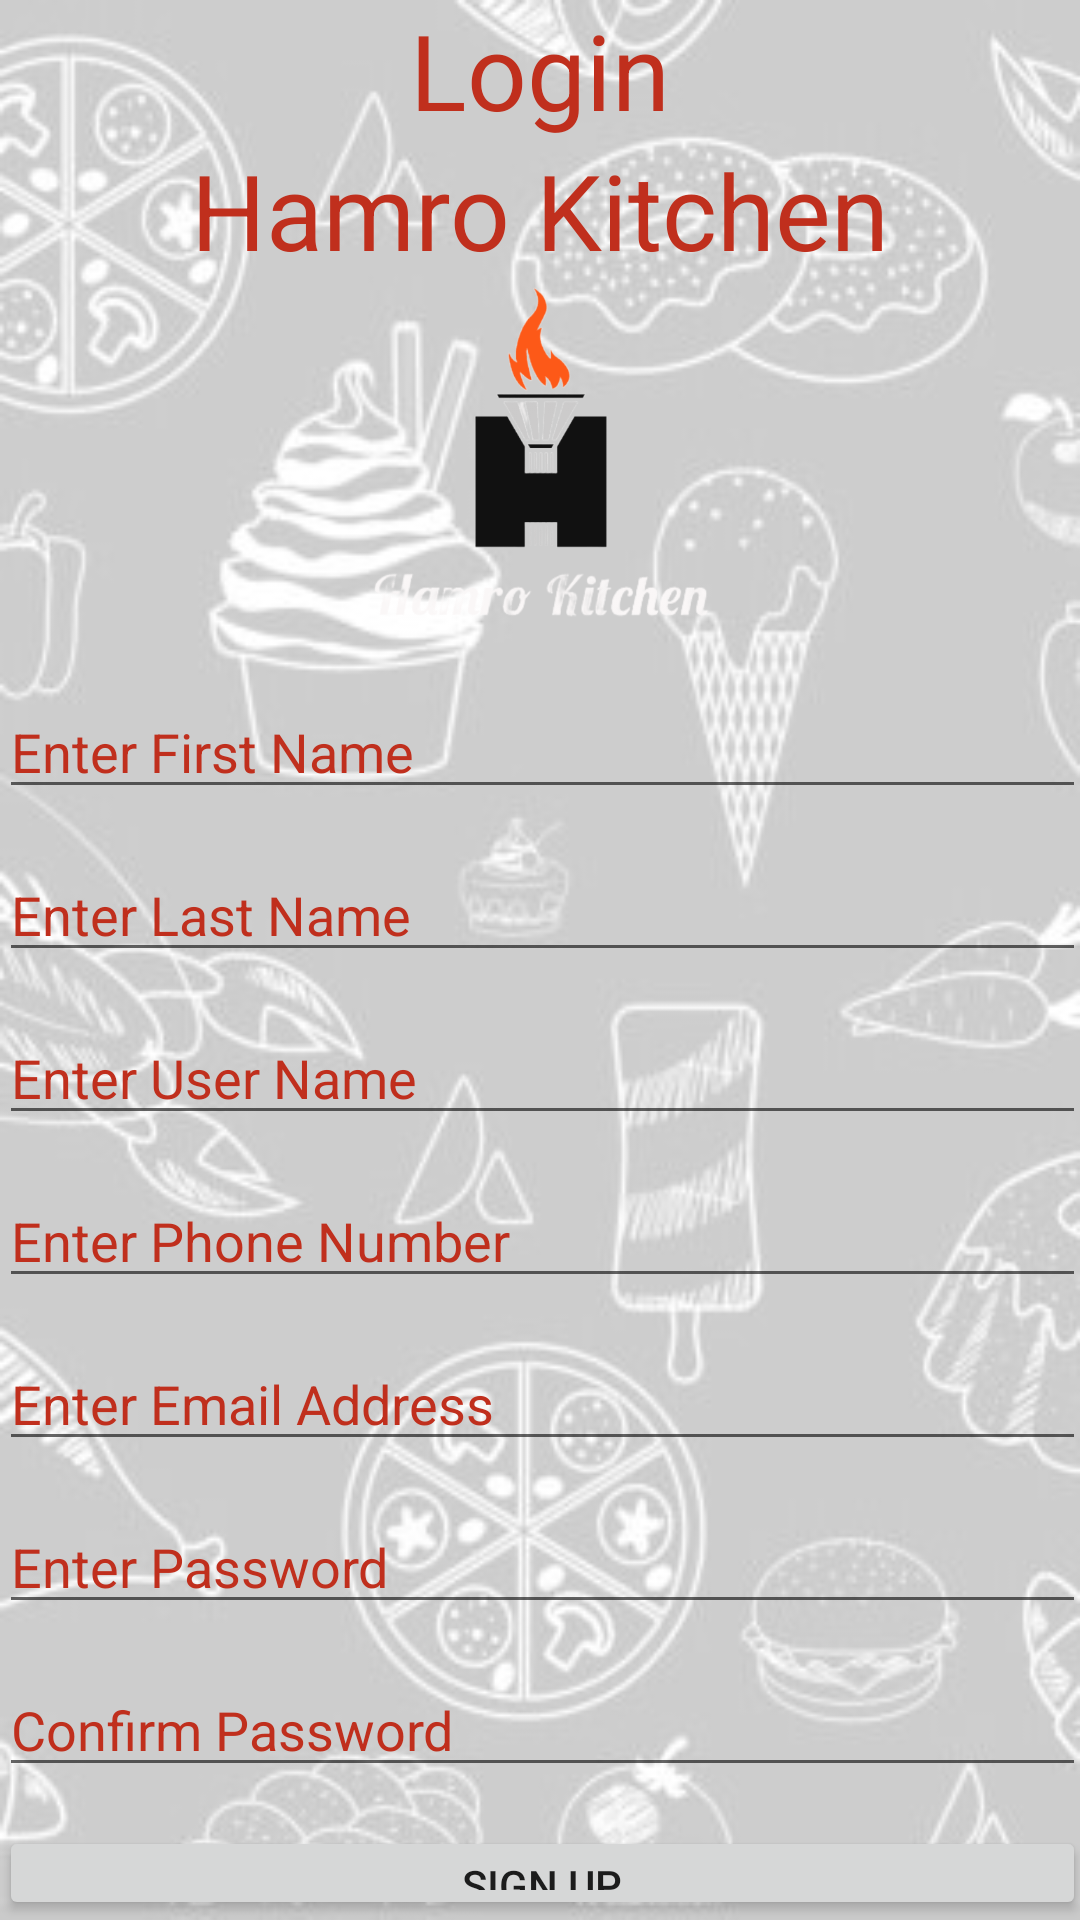

Produce the Android XML layout that renders to this screen, including the resource entries it uses.
<!-- AndroidManifest.xml: application theme AppTheme -->
<!-- res/layout/activity_sign_up.xml -->
<?xml version="1.0" encoding="utf-8"?>
<RelativeLayout xmlns:android="http://schemas.android.com/apk/res/android"
    xmlns:tools="http://schemas.android.com/tools"
    android:layout_width="wrap_content"
    android:layout_height="match_parent"
    android:background="@drawable/signup"
    android:paddingLeft="@dimen/activity_horizontal_margin"
    android:paddingTop="@dimen/activity_vertical_margin"
    android:paddingRight="@dimen/activity_horizontal_margin"
    android:paddingBottom="@dimen/activity_vertical_margin"
    tools:context=".MainActivity">

    <TextView
        android:id="@+id/textview"
        android:layout_width="wrap_content"
        android:layout_height="wrap_content"
        android:layout_alignParentTop="true"
        android:layout_centerHorizontal="true"
        android:text="Login"
        android:textColor="#C02F1D"
        android:textSize="35dp" />

    <TextView
        android:id="@+id/textView"
        android:layout_width="wrap_content"
        android:layout_height="wrap_content"
        android:layout_below="@+id/textview"
        android:layout_centerHorizontal="true"
        android:text="Hamro Kitchen"
        android:textColor="#C02F1D"
        android:textSize="35dp" />

    <ImageView
        android:id="@+id/imageView"
        android:layout_width="276dp"
        android:layout_height="122dp"
        android:layout_below="@+id/textView"
        android:layout_centerHorizontal="true"
        android:src="@drawable/hamro_kitchen" />

    <EditText
        android:id="@+id/crtFirstName"
        android:layout_width="wrap_content"
        android:layout_height="wrap_content"
        android:layout_below="@+id/imageView"
        android:layout_alignParentStart="true"
        android:layout_alignParentLeft="true"
        android:layout_alignParentEnd="true"
        android:layout_alignParentRight="true"
        android:layout_marginStart="0dp"
        android:layout_marginLeft="0dp"
        android:layout_marginTop="13dp"
        android:layout_marginEnd="-2dp"
        android:layout_marginRight="-2dp"
        android:focusable="true"
        android:hint="Enter First Name"
        android:textColorHighlight="#ff7eff15"
        android:textColorHint="#C02F1D"
        android:inputType="text"
        />
    <EditText
        android:id="@+id/crtLastName"
        android:layout_width="wrap_content"
        android:layout_height="wrap_content"
        android:layout_below="@+id/crtFirstName"
        android:layout_alignParentStart="true"
        android:layout_alignParentLeft="true"
        android:layout_alignParentEnd="true"
        android:layout_alignParentRight="true"
        android:layout_marginStart="0dp"
        android:layout_marginLeft="0dp"
        android:layout_marginTop="13dp"
        android:layout_marginEnd="-2dp"
        android:layout_marginRight="-2dp"
        android:focusable="true"
        android:hint="Enter Last Name"
        android:textColorHighlight="#ff7eff15"
        android:textColorHint="#C02F1D"
        android:inputType="text"
        />
    <EditText
        android:id="@+id/crtUserName"
        android:layout_width="wrap_content"
        android:layout_height="wrap_content"
        android:layout_below="@+id/crtLastName"
        android:layout_alignParentStart="true"
        android:layout_alignParentLeft="true"
        android:layout_alignParentEnd="true"
        android:layout_alignParentRight="true"
        android:layout_marginStart="0dp"
        android:layout_marginLeft="0dp"
        android:layout_marginTop="13dp"
        android:layout_marginEnd="-2dp"
        android:layout_marginRight="-2dp"
        android:focusable="true"
        android:hint="Enter User Name"
        android:textColorHighlight="#ff7eff15"
        android:textColorHint="#C02F1D"
        android:inputType="text"
        />

    <EditText
        android:id="@+id/crtPhone"
        android:layout_width="wrap_content"
        android:layout_height="wrap_content"
        android:layout_below="@+id/crtUserName"
        android:layout_alignParentStart="true"
        android:layout_alignParentLeft="true"
        android:layout_alignParentEnd="true"
        android:layout_alignParentRight="true"
        android:layout_marginStart="0dp"
        android:layout_marginLeft="0dp"
        android:layout_marginTop="13dp"
        android:layout_marginEnd="-2dp"
        android:layout_marginRight="-2dp"
        android:focusable="true"
        android:hint="Enter Phone Number"
        android:textColorHighlight="#ff7eff15"
        android:textColorHint="#C02F1D"
        android:inputType="phone"
        />

    <EditText
        android:id="@+id/crtEmail"
        android:layout_width="wrap_content"
        android:layout_height="wrap_content"
        android:layout_below="@+id/crtPhone"
        android:layout_alignParentStart="true"
        android:layout_alignParentLeft="true"
        android:layout_alignParentEnd="true"
        android:layout_alignParentRight="true"
        android:layout_marginStart="0dp"
        android:layout_marginLeft="0dp"
        android:layout_marginTop="13dp"
        android:layout_marginEnd="-2dp"
        android:layout_marginRight="-2dp"
        android:focusable="true"
        android:hint="Enter Email Address"
        android:textColorHighlight="#ff7eff15"
        android:textColorHint="#C02F1D"
        android:inputType="text" />

    <EditText
        android:id="@+id/crtpassword"
        android:layout_width="wrap_content"
        android:layout_height="wrap_content"
        android:layout_below="@+id/crtEmail"
        android:layout_alignParentStart="true"
        android:layout_alignParentLeft="true"
        android:layout_alignParentEnd="true"
        android:layout_alignParentRight="true"
        android:layout_marginStart="0dp"
        android:layout_marginLeft="0dp"
        android:layout_marginTop="13dp"
        android:layout_marginEnd="-2dp"
        android:layout_marginRight="-2dp"
        android:focusable="true"
        android:hint="Enter Password"
        android:textColorHighlight="#ff7eff15"
        android:textColorHint="#C02F1D"
        android:inputType="textPassword" />

    <EditText
        android:id="@+id/crtconfirmpassword"
        android:layout_width="wrap_content"
        android:layout_height="wrap_content"
        android:layout_below="@+id/crtpassword"
        android:layout_alignParentStart="true"
        android:layout_alignParentLeft="true"
        android:layout_alignParentEnd="true"
        android:layout_alignParentRight="true"
        android:layout_marginStart="0dp"
        android:layout_marginLeft="0dp"
        android:layout_marginTop="13dp"
        android:layout_marginEnd="-2dp"
        android:layout_marginRight="-2dp"
        android:focusable="true"
        android:hint="Confirm Password"
        android:textColorHighlight="#ff7eff15"
        android:textColorHint="#C02F1D"
        android:inputType="textPassword" />
















    <Button
        android:id="@+id/btnSingup"
        android:layout_width="wrap_content"
        android:layout_height="wrap_content"
        android:layout_below="@+id/crtconfirmpassword"
        android:layout_alignParentStart="true"
        android:layout_alignParentLeft="true"
        android:layout_alignParentEnd="true"
        android:layout_alignParentRight="true"
        android:layout_marginStart="0dp"
        android:layout_marginLeft="0dp"
        android:layout_marginTop="13dp"
        android:layout_marginEnd="-2dp"
        android:layout_marginRight="-2dp"
        android:focusable="true"
        android:text="Sign Up" />

</RelativeLayout>
<!-- resources referenced by this layout -->
<resources>
  <!-- drawable hamro_kitchen: png bitmap (drawable-v24, 50740 bytes) -->
  <!-- drawable signup: jpg bitmap (drawable-v24, 24126 bytes) -->
  <style name="AppTheme" parent="Theme.MaterialComponents.Light.DarkActionBar">
          
          <item name="colorPrimary">@color/colorPrimary</item>
          <item name="colorPrimaryDark">@color/colorPrimaryDark</item>
          <item name="colorAccent">@color/colorAccent</item>
      </style>
  <!-- not gathered from this repository: default colours our renderer supplied (Android Studio template values) -->
  <color name="colorPrimary">#FF6200EE</color>
  <color name="colorPrimaryDark">#FF3700B3</color>
  <color name="colorAccent">#FF03DAC5</color>
</resources>
